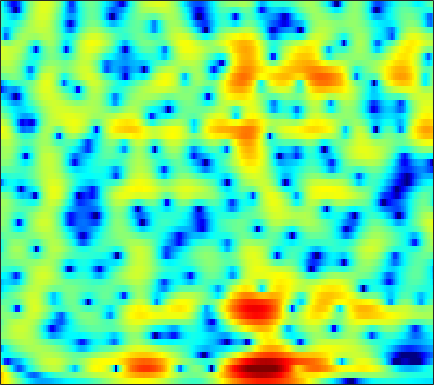

The file beside this chart, header and first rows:
7.7654, 7.0626, 6.0717, 5.021, 4.1938, 3.0396, 1.8279, 0.88612, -0.41366, -1.7593, -3.1377, -4.1791, -5.551, -6.8485, -7.7296, -8.7248, -9.4471, -9.7994, -10.046, -10.101, -10.014, -9.8693, -9.5883, -9.2033
8.473, 7.388, 5.886, 4.331, 3.135, 1.514, -0.129, -1.371, -3.041, -4.729, -6.46, -7.793, -9.603, -11.37, -12.49, -13.23, -12.71, -11.71, -10.11, -8.599, -7.287, -6.431, -5.445, -4.612
5.784, 3.977, 1.462, -1.161, -3.204, -6.081, -9.222, -11.68, -14.07, -13.51, -11.16, -9.362, -7.271, -5.522, -4.402, -3.122, -2.007, -1.241, -0.2912, 0.5589, 1.289, 1.742, 2.213, 2.522
-5.559, -9.406, -15.58, -17.31, -14.81, -12.35, -11.02, -10.4, -9.602, -8.471, -7.051, -5.937, -4.476, -3.068, -2.06, -0.8324, 0.2257, 0.9117, 1.693, 2.336, 2.842, 3.139, 3.424, 3.579
-5.101, -5.492, -5.676, -5.554, -5.313, -4.848, -4.292, -3.87, -3.31, -2.723, -2.079, -1.576, -0.9206, -0.3046, 0.1309, 0.6726, 1.158, 1.473, 1.824, 2.084, 2.25, 2.317, 2.333, 2.272
-10.88, -8.325, -6.024, -4.391, -3.433, -2.385, -1.498, -0.9201, -0.2702, 0.25, 0.6806, 0.9669, 1.296, 1.551, 1.691, 1.811, 1.871, 1.877, 1.839, 1.744, 1.585, 1.428, 1.17, 0.8607
-2.061, -1.72, -1.145, -0.5111, -0.04604, 0.51, 0.9895, 1.313, 1.694, 1.988, 2.172, 2.243, 2.253, 2.165, 2.032, 1.757, 1.377, 1.027, 0.4927, -0.09797, -0.7201, -1.188, -1.792, -2.348
0.3543, 0.6433, 1.073, 1.519, 1.855, 2.266, 2.592, 2.773, 2.939, 3.026, 3.004, 2.898, 2.634, 2.23, 1.831, 1.153, 0.2824, -0.5164, -1.796, -3.326, -5.093, -6.538, -8.486, -10.03
-0.7324, 0.03354, 0.908, 1.608, 2.044, 2.551, 2.975, 3.211, 3.398, 3.457, 3.404, 3.275, 2.962, 2.472, 1.979, 1.142, 0.06674, -0.9256, -2.562, -4.632, -7.252, -9.667, -13.58, -17.61
-1.464, -0.5574, 0.4106, 1.123, 1.502, 1.875, 2.198, 2.431, 2.694, 2.888, 3.028, 3.085, 3.058, 2.849, 2.555, 1.976, 1.197, 0.4795, -0.6778, -2.087, -3.714, -5.02, -6.802, -8.563
-0.1753, 0.07791, 0.2373, 0.2507, 0.1351, -0.2347, -0.6547, -0.7708, -0.4541, 0.2898, 1.209, 1.88, 2.647, 3.167, 3.366, 3.353, 3.048, 2.665, 1.963, 1.039, -0.124, -1.146, -2.692, -4.423
-0.3704, -0.3409, -0.737, -1.584, -2.523, -4.674, -9.127, -16.81, -16.46, -6.65, -2.203, -0.1108, 1.756, 2.983, 3.602, 4.05, 4.068, 3.832, 3.273, 2.494, 1.522, 0.6818, -0.4909, -1.622
-2.253, -1.726, -1.35, -1.455, -1.645, -1.765, -1.915, -1.983, -1.565, -0.6189, 0.5704, 1.495, 2.575, 3.324, 3.671, 3.876, 3.778, 3.464, 2.691, 1.541, -0.003145, -1.45, -3.804, -6.437
-4.645, -3.892, -2.892, -2.116, -1.776, -1.338, -0.7728, -0.3439, 0.2896, 0.9928, 1.636, 2.089, 2.689, 3.189, 3.404, 3.461, 3.305, 3.023, 2.339, 1.252, -0.2449, -1.679, -4.073, -6.845
-7.813, -6.884, -5.965, -5.002, -4.384, -3.866, -3.352, -2.836, -2.075, -1.215, -0.269, 0.4099, 1.204, 1.896, 2.33, 2.721, 2.869, 2.852, 2.667, 2.273, 1.698, 1.205, 0.5307, -0.1071
-9.086, -8.189, -7.648, -7.848, -8.132, -8.659, -9.274, -9.255, -8.072, -6.059, -3.904, -2.398, -0.707, 0.5929, 1.372, 2.209, 2.78, 3.037, 3.211, 3.223, 3.076, 2.876, 2.529, 2.124
-6.054, -6.088, -6.239, -7.132, -8.348, -10.47, -14.03, -16.5, -13.53, -8.684, -5.133, -3.2, -1.162, 0.4225, 1.329, 2.246, 2.938, 3.309, 3.606, 3.72, 3.674, 3.528, 3.185, 2.695
-3.09, -3.232, -3.354, -3.489, -3.792, -4.118, -4.206, -4.063, -3.553, -2.774, -1.722, -0.9273, -0.0009236, 0.8433, 1.412, 2.004, 2.459, 2.744, 3.008, 3.126, 3.112, 3.001, 2.689, 2.163
-1.988, -1.78, -1.625, -1.359, -1.14, -0.9831, -0.7824, -0.6383, -0.4185, -0.1702, 0.003764, 0.1389, 0.3158, 0.406, 0.4684, 0.6111, 0.7882, 0.9474, 1.231, 1.527, 1.753, 1.85, 1.845, 1.625
-2.736, -1.958, -1.072, -0.4234, 0.0744, 0.589, 0.9022, 1.027, 1.059, 0.9707, 0.6417, 0.2461, -0.4194, -1.319, -2.128, -3.07, -3.482, -3.264, -2.333, -1.077, 0.07979, 0.7748, 1.444, 1.819
-5.219, -3.505, -1.623, -0.2839, 0.3772, 1.084, 1.506, 1.675, 1.666, 1.368, 0.8476, 0.1864, -1.142, -3.061, -5.257, -10.21, -22.86, -16.11, -7.544, -3.486, -0.9735, 0.3273, 1.512, 2.239
-4.439, -3.137, -1.916, -0.8101, -0.242, 0.2403, 0.5528, 0.6848, 0.7231, 0.5549, 0.295, -0.01406, -0.6354, -1.344, -1.934, -2.672, -2.897, -2.659, -1.819, -0.6848, 0.3791, 1.051, 1.721, 2.1
-2.026, -1.654, -1.275, -1.175, -1.068, -1.107, -1.223, -1.341, -1.407, -1.308, -1.188, -0.9854, -0.6711, -0.4222, -0.1801, 0.1294, 0.4413, 0.7417, 1.14, 1.531, 1.869, 2.036, 2.128, 2.034
-0.1886, -0.3913, -0.6491, -1.266, -1.962, -3.032, -4.412, -5.459, -6.39, -6.055, -4.696, -3.501, -1.932, -0.6049, 0.1936, 1.123, 1.835, 2.257, 2.707, 2.981, 3.097, 3.067, 2.844, 2.418
0.8145, 0.5092, -0.09952, -0.9825, -2.111, -4.039, -6.981, -10.27, -17.97, -14.79, -8.525, -5.483, -2.842, -0.8388, 0.2766, 1.421, 2.341, 2.833, 3.317, 3.597, 3.65, 3.553, 3.2, 2.581
0.8343, 0.8271, 0.3209, -0.2158, -0.8417, -1.875, -2.929, -3.613, -4.24, -4.143, -3.523, -2.801, -1.704, -0.7279, 0.01871, 0.8581, 1.59, 2.063, 2.543, 2.879, 3.014, 2.972, 2.705, 2.14
1.086, 1.07, 0.9063, 0.4223, 0.1321, -0.4551, -1.056, -1.449, -1.81, -2.151, -2.124, -2.145, -1.943, -1.618, -1.363, -0.7977, -0.2303, 0.2853, 1, 1.619, 2.12, 2.344, 2.428, 2.23
1.628, 1.344, 1.153, 0.6129, 0.1656, -0.4703, -1.229, -1.852, -2.586, -3.214, -3.759, -4.018, -4.527, -4.88, -5.171, -5.258, -4.441, -3.384, -1.624, 0.08308, 1.464, 2.265, 2.966, 3.292
0.2712, -0.03285, -0.3948, -0.8153, -1.501, -2.537, -3.964, -5.42, -7.365, -8.603, -9.188, -8.684, -8.817, -9.777, -11.78, -19.83, -20.07, -10.58, -4.781, -1.145, 1.269, 2.575, 3.769, 4.454
-6.138, -5.072, -4.645, -4.082, -4.375, -5.333, -7.172, -9.352, -14.37, -21.92, -16.14, -12.52, -9.422, -8.111, -7.301, -6.573, -5.187, -3.818, -1.665, 0.3242, 2.018, 3.01, 4.005, 4.612
-12.92, -10.09, -7.039, -5.997, -5.364, -5.352, -5.784, -6.136, -6.925, -7.066, -6.927, -6.264, -5.423, -4.287, -3.569, -2.454, -1.416, -0.5502, 0.5378, 1.602, 2.508, 3.088, 3.66, 4.002
-5.393, -5.009, -4.612, -4.125, -3.93, -3.744, -3.752, -3.84, -3.859, -3.865, -3.672, -3.437, -2.933, -2.297, -1.75, -0.9718, -0.1337, 0.4765, 1.266, 1.964, 2.543, 2.879, 3.177, 3.284
-1.87, -1.706, -1.884, -1.772, -1.92, -2.086, -2.329, -2.643, -2.88, -3.238, -3.28, -3.301, -2.878, -2.37, -1.746, -0.9325, 0.01028, 0.6244, 1.428, 2.066, 2.573, 2.82, 2.987, 2.942
0.1889, 0.2284, 0.2119, 0.0274, -0.2539, -0.8145, -1.545, -2.277, -3.446, -4.836, -6.101, -6.709, -6.477, -5.148, -3.856, -2.092, -0.5974, 0.3891, 1.444, 2.249, 2.803, 3.056, 3.192, 3.079
1.081, 1.177, 1.394, 1.072, 0.8182, 0.1019, -0.9815, -2.016, -4.057, -6.952, -11.75, -19.36, -18.39, -9.674, -6.281, -3.201, -1.093, 0.1531, 1.365, 2.248, 2.786, 3.029, 3.108, 2.958
0.912, 1.454, 1.605, 1.573, 1.32, 0.7613, -0.1269, -0.8885, -2.186, -3.41, -4.748, -5.18, -5.22, -4.328, -3.293, -1.947, -0.612, 0.1757, 1.092, 1.707, 2.089, 2.191, 2.11, 1.81
1.787, 2.242, 2.384, 2.39, 2.027, 1.455, 0.7106, 0.04298, -0.8105, -1.558, -2.206, -2.371, -2.518, -2.134, -1.828, -1.089, -0.3653, 0.192, 0.8126, 1.24, 1.428, 1.34, 0.948, 0.1878
4.208, 4.147, 4.122, 3.524, 2.962, 1.91, 0.7238, -0.3715, -1.589, -2.932, -3.546, -4.056, -3.96, -3.761, -3.283, -2.453, -1.399, -0.5422, 0.434, 1.199, 1.52, 1.479, 0.8975, -0.4303
5.111, 4.861, 4.197, 3.031, 2.09, 0.2478, -2.124, -4.274, -7.713, -11.23, -12.49, -12.3, -11.63, -11.88, -11.4, -9.661, -6.49, -4.28, -1.74, 0.05638, 1.228, 1.719, 1.836, 1.423
3.276, 2.858, 1.85, 0.4947, -0.6336, -2.667, -5.324, -7.779, -11.97, -17.48, -18.8, -16.7, -16.45, -18.08, -19.52, -16.64, -10.81, -7.284, -3.975, -1.591, 0.1467, 1.058, 1.896, 2.381
0.8313, 0.3484, -0.7469, -1.764, -2.786, -4.126, -5.708, -6.774, -8.203, -9.502, -10.09, -10.24, -10.24, -9.616, -9.001, -7.733, -5.964, -4.554, -2.73, -1.085, 0.2695, 1.106, 2.016, 2.68
-1.522, -2.279, -3.198, -4.08, -4.893, -5.835, -6.681, -7.093, -7.614, -7.58, -7.355, -7.176, -6.435, -5.667, -5.011, -3.889, -2.77, -1.897, -0.7381, 0.3083, 1.231, 1.837, 2.494, 3.014
-4.128, -5.113, -5.937, -7.235, -8.109, -9.381, -10.15, -10.48, -9.968, -8.801, -7.513, -6.397, -5.053, -3.816, -2.845, -1.722, -0.648, 0.1107, 1.001, 1.78, 2.436, 2.822, 3.205, 3.444
-7.855, -8.305, -9.148, -10.59, -11.8, -14.8, -20.28, -26.47, -17.46, -12.02, -8.262, -6.313, -4.263, -2.481, -1.423, -0.1775, 0.9308, 1.616, 2.418, 3.064, 3.518, 3.735, 3.864, 3.776
-17.35, -14.33, -12.4, -10.7, -10.36, -10.67, -11.14, -11.15, -9.713, -7.548, -5.561, -4.21, -2.561, -1.222, -0.3222, 0.8573, 1.854, 2.534, 3.312, 3.883, 4.229, 4.332, 4.218, 3.806
-10.54, -9.539, -7.35, -5.814, -5.105, -4.381, -4.005, -3.647, -3.217, -2.949, -2.649, -2.249, -1.913, -1.401, -0.7244, 0.2498, 1.383, 2.271, 3.259, 4.016, 4.486, 4.604, 4.414, 3.814
-1.595, -1.122, -0.8418, -0.549, -0.264, -0.1208, -0.1362, -0.2874, -0.8025, -1.577, -2.678, -3.944, -6.038, -7.627, -7.458, -5.043, -2.172, -0.4378, 1.417, 2.744, 3.577, 3.903, 3.968, 3.581
1.333, 1.426, 1.569, 1.672, 1.63, 1.418, 1.034, 0.5212, -0.3988, -1.625, -3.377, -5.28, -8.621, -12.38, -12.35, -8.556, -5.046, -3.06, -1.04, 0.3996, 1.388, 1.888, 2.243, 2.251
2.578, 2.548, 2.594, 2.559, 2.396, 2.063, 1.581, 1.05, 0.2251, -0.7649, -1.926, -2.918, -4.11, -4.902, -5.09, -4.894, -4.157, -3.405, -2.338, -1.333, -0.4702, 0.04021, 0.4925, 0.7023
3.619, 3.552, 3.467, 3.281, 3.076, 2.757, 2.309, 1.896, 1.257, 0.4261, -0.5961, -1.485, -2.653, -3.88, -4.834, -5.67, -5.755, -5.298, -4.168, -2.845, -1.666, -0.999, -0.4077, -0.1632
3.973, 3.823, 3.499, 3.221, 3.106, 2.967, 2.781, 2.619, 2.208, 1.566, 0.6427, -0.2446, -1.889, -4.303, -6.962, -12.52, -19.18, -12.75, -6.965, -3.683, -1.668, -0.6885, 0.05748, 0.2226
1.73, 0.9344, 0.1646, 0.07112, 0.3616, 0.9445, 1.565, 1.905, 2.124, 2.078, 1.73, 1.293, 0.2957, -1.092, -2.316, -3.854, -4.454, -3.861, -2.299, -0.713, 0.4887, 1.096, 1.483, 1.42
-4.328, -7.845, -13.34, -11.03, -7.487, -4.075, -1.874, -0.7434, 0.3698, 1.08, 1.472, 1.559, 1.546, 1.424, 1.322, 1.199, 1.218, 1.353, 1.663, 2.003, 2.257, 2.319, 2.199, 1.826
-5.127, -7.26, -9.186, -8.892, -7.466, -5.529, -3.816, -2.693, -1.486, -0.5231, 0.265, 0.7389, 1.309, 1.77, 2.05, 2.358, 2.62, 2.782, 2.934, 2.984, 2.896, 2.713, 2.298, 1.652
-3.407, -4.25, -5.027, -5.424, -5.518, -5.32, -4.795, -4.289, -3.444, -2.436, -1.373, -0.5474, 0.4258, 1.282, 1.836, 2.483, 2.982, 3.25, 3.461, 3.497, 3.339, 3.091, 2.56, 1.776
-3.199, -3.897, -5.076, -6.337, -7.275, -8.155, -8.618, -8.505, -7.483, -5.807, -3.941, -2.607, -0.9735, 0.4502, 1.377, 2.375, 3.128, 3.539, 3.892, 4.019, 3.919, 3.688, 3.167, 2.393
-3.755, -4.933, -6.956, -9.383, -11.41, -14.92, -20.49, -23.93, -16.98, -11.27, -7.273, -4.903, -2.37, -0.384, 0.8123, 2.094, 3.068, 3.622, 4.121, 4.365, 4.364, 4.194, 3.754, 3.063
-4.32, -6.151, -9.052, -12.3, -14.62, -17.07, -17.95, -17.09, -14.26, -10.63, -7.282, -5.098, -2.701, -0.7686, 0.4041, 1.72, 2.741, 3.333, 3.899, 4.226, 4.318, 4.237, 3.923, 3.367
